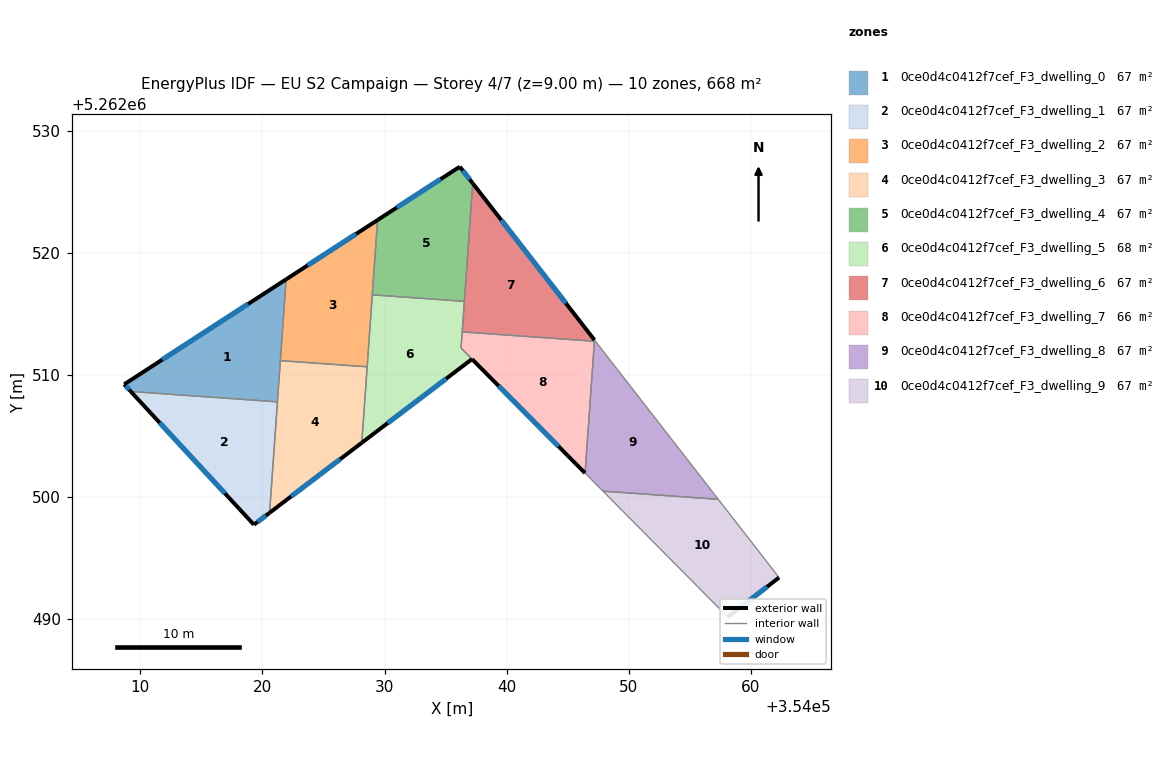
=== STOREY PLAN SPEC (per zone: floor XY polygon, exterior-wall plan segments, windows/doors) ===
zone 1: 0ce0d4c0412f7cef_F3_dwelling_0  (66.8 m²)
  floor: (354021.94, 5262517.82) (354021.23, 5262507.79) (354009.21, 5262508.64) (354008.67, 5262509.22)
  exterior wall: (354008.67, 5262509.22) – (354009.21, 5262508.64)  [0.8 m]
    window: (354008.80, 5262509.08) – (354009.09, 5262508.77)  [0.7 m²]
  exterior wall: (354021.94, 5262517.82) – (354008.67, 5262509.22)  [15.8 m]
    window: (354018.82, 5262515.80) – (354011.79, 5262511.24)  [13.3 m²]
  interior walls: 3
zone 2: 0ce0d4c0412f7cef_F3_dwelling_1  (66.8 m²)
  floor: (354021.23, 5262507.79) (354020.58, 5262498.70) (354019.30, 5262497.72) (354009.21, 5262508.64)
  exterior wall: (354009.21, 5262508.64) – (354019.30, 5262497.72)  [14.9 m]
    window: (354011.58, 5262506.07) – (354016.93, 5262500.29)  [12.5 m²]
  exterior wall: (354019.30, 5262497.72) – (354020.58, 5262498.70)  [1.6 m]
    window: (354019.60, 5262497.95) – (354020.28, 5262498.47)  [1.4 m²]
  interior walls: 2
zone 3: 0ce0d4c0412f7cef_F3_dwelling_2  (66.8 m²)
  floor: (354029.43, 5262522.68) (354028.58, 5262510.66) (354021.47, 5262511.16) (354021.94, 5262517.82)
  exterior wall: (354029.43, 5262522.68) – (354021.94, 5262517.82)  [8.9 m]
    window: (354027.67, 5262521.54) – (354023.70, 5262518.96)  [7.5 m²]
  interior walls: 4
zone 4: 0ce0d4c0412f7cef_F3_dwelling_3  (66.8 m²)
  floor: (354028.58, 5262510.66) (354028.14, 5262504.44) (354020.58, 5262498.70) (354021.47, 5262511.16)
  exterior wall: (354020.58, 5262498.70) – (354028.14, 5262504.44)  [9.5 m]
    window: (354022.36, 5262500.05) – (354026.36, 5262503.09)  [8.0 m²]
  interior walls: 4
zone 5: 0ce0d4c0412f7cef_F3_dwelling_4  (66.8 m²)
  floor: (354036.16, 5262527.05) (354037.22, 5262525.69) (354036.54, 5262516.02) (354028.99, 5262516.55) (354029.43, 5262522.68)
  exterior wall: (354037.22, 5262525.69) – (354036.16, 5262527.05)  [1.7 m]
    window: (354036.97, 5262526.01) – (354036.41, 5262526.73)  [1.5 m²]
  exterior wall: (354036.16, 5262527.05) – (354029.43, 5262522.68)  [8.0 m]
    window: (354034.58, 5262526.02) – (354031.01, 5262523.71)  [6.8 m²]
  interior walls: 3
zone 6: 0ce0d4c0412f7cef_F3_dwelling_5  (67.6 m²)
  floor: (354036.54, 5262516.02) (354036.27, 5262512.19) (354037.16, 5262511.29) (354028.14, 5262504.44) (354028.99, 5262516.55)
  exterior wall: (354028.14, 5262504.44) – (354037.16, 5262511.29)  [11.3 m]
    window: (354030.26, 5262506.05) – (354035.04, 5262509.68)  [9.6 m²]
  interior walls: 6
zone 7: 0ce0d4c0412f7cef_F3_dwelling_6  (66.8 m²)
  floor: (354037.22, 5262525.69) (354047.20, 5262512.85) (354047.19, 5262512.75) (354036.36, 5262513.52)
  exterior wall: (354047.20, 5262512.85) – (354037.22, 5262525.69)  [16.3 m]
    window: (354044.86, 5262515.86) – (354039.57, 5262522.67)  [13.7 m²]
  interior walls: 4
zone 8: 0ce0d4c0412f7cef_F3_dwelling_7  (66.0 m²)
  floor: (354047.19, 5262512.75) (354046.43, 5262501.95) (354037.17, 5262511.29) (354036.27, 5262512.20) (354036.36, 5262513.52)
  exterior wall: (354037.17, 5262511.29) – (354046.43, 5262501.95)  [13.2 m]
    window: (354039.34, 5262509.09) – (354044.25, 5262504.14)  [11.1 m²]
  interior walls: 4
zone 9: 0ce0d4c0412f7cef_F3_dwelling_8  (66.8 m²)
  floor: (354047.20, 5262512.85) (354057.34, 5262499.80) (354047.89, 5262500.47) (354046.43, 5262501.95)
  interior walls: 5
zone 10: 0ce0d4c0412f7cef_F3_dwelling_9  (66.8 m²)
  floor: (354057.34, 5262499.80) (354062.32, 5262493.39) (354058.11, 5262490.16) (354047.89, 5262500.47)
  exterior wall: (354058.11, 5262490.16) – (354062.32, 5262493.39)  [5.3 m]
    window: (354059.10, 5262490.92) – (354061.33, 5262492.63)  [4.5 m²]
  interior walls: 3

=== DERIVED (storey summary) ===
Building: EU S2 Campaign
Storey: 4 of 7  (floor level z = 9.00 m)
Storey gross floor area: 667.8 m²
Zones on this storey: 10
  - 0ce0d4c0412f7cef_F3_dwelling_0: floor 66.8 m²; exterior wall 16.6 m (49.8 m²); 2 window(s) 14.0 m²; WWR 28.1%
  - 0ce0d4c0412f7cef_F3_dwelling_1: floor 66.8 m²; exterior wall 16.5 m (49.4 m²); 2 window(s) 13.9 m²; WWR 28.1%
  - 0ce0d4c0412f7cef_F3_dwelling_2: floor 66.8 m²; exterior wall 8.9 m (26.8 m²); 1 window(s) 7.5 m²; WWR 28.1%
  - 0ce0d4c0412f7cef_F3_dwelling_3: floor 66.8 m²; exterior wall 9.5 m (28.5 m²); 1 window(s) 8.0 m²; WWR 28.1%
  - 0ce0d4c0412f7cef_F3_dwelling_4: floor 66.8 m²; exterior wall 9.8 m (29.3 m²); 2 window(s) 8.2 m²; WWR 28.1%
  - 0ce0d4c0412f7cef_F3_dwelling_5: floor 67.6 m²; exterior wall 11.3 m (34.0 m²); 1 window(s) 9.6 m²; WWR 28.1%
  - 0ce0d4c0412f7cef_F3_dwelling_6: floor 66.8 m²; exterior wall 16.3 m (48.8 m²); 1 window(s) 13.7 m²; WWR 28.1%
  - 0ce0d4c0412f7cef_F3_dwelling_7: floor 66.0 m²; exterior wall 13.2 m (39.5 m²); 1 window(s) 11.1 m²; WWR 28.1%
  - 0ce0d4c0412f7cef_F3_dwelling_8: floor 66.8 m²
  - 0ce0d4c0412f7cef_F3_dwelling_9: floor 66.8 m²; exterior wall 5.3 m (15.9 m²); 1 window(s) 4.5 m²; WWR 28.1%
Zone adjacency (shared interzone walls):
  - 0ce0d4c0412f7cef_F3_dwelling_0 ↔ 0ce0d4c0412f7cef_F3_dwelling_1
  - 0ce0d4c0412f7cef_F3_dwelling_0 ↔ 0ce0d4c0412f7cef_F3_dwelling_2
  - 0ce0d4c0412f7cef_F3_dwelling_0 ↔ 0ce0d4c0412f7cef_F3_dwelling_3
  - 0ce0d4c0412f7cef_F3_dwelling_1 ↔ 0ce0d4c0412f7cef_F3_dwelling_3
  - 0ce0d4c0412f7cef_F3_dwelling_2 ↔ 0ce0d4c0412f7cef_F3_dwelling_3
  - 0ce0d4c0412f7cef_F3_dwelling_2 ↔ 0ce0d4c0412f7cef_F3_dwelling_4
  - 0ce0d4c0412f7cef_F3_dwelling_2 ↔ 0ce0d4c0412f7cef_F3_dwelling_5
  - 0ce0d4c0412f7cef_F3_dwelling_3 ↔ 0ce0d4c0412f7cef_F3_dwelling_5
  - 0ce0d4c0412f7cef_F3_dwelling_4 ↔ 0ce0d4c0412f7cef_F3_dwelling_5
  - 0ce0d4c0412f7cef_F3_dwelling_4 ↔ 0ce0d4c0412f7cef_F3_dwelling_6
  - 0ce0d4c0412f7cef_F3_dwelling_5 ↔ 0ce0d4c0412f7cef_F3_dwelling_6
  - 0ce0d4c0412f7cef_F3_dwelling_5 ↔ 0ce0d4c0412f7cef_F3_dwelling_7
  - 0ce0d4c0412f7cef_F3_dwelling_6 ↔ 0ce0d4c0412f7cef_F3_dwelling_7
  - 0ce0d4c0412f7cef_F3_dwelling_6 ↔ 0ce0d4c0412f7cef_F3_dwelling_8
  - 0ce0d4c0412f7cef_F3_dwelling_7 ↔ 0ce0d4c0412f7cef_F3_dwelling_8
  - 0ce0d4c0412f7cef_F3_dwelling_8 ↔ 0ce0d4c0412f7cef_F3_dwelling_9